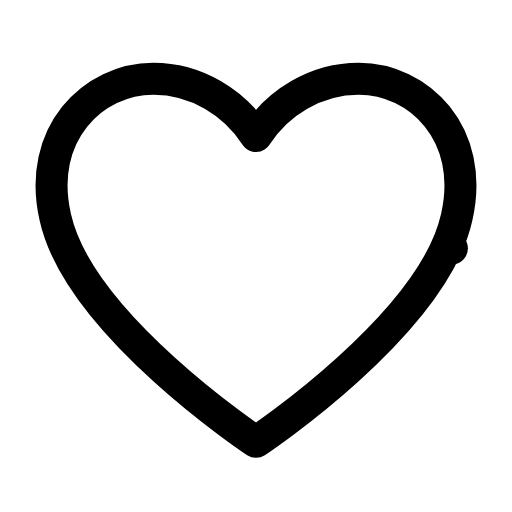
t = 0.00 s
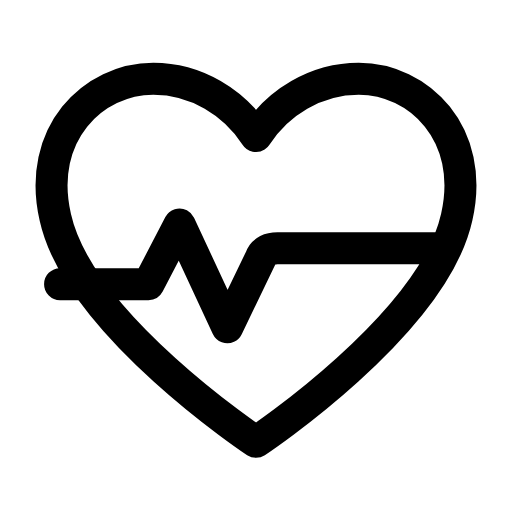
t = 0.26 s
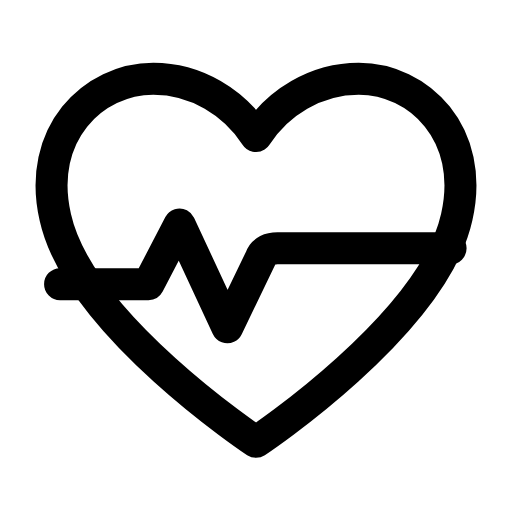
t = 0.59 s
t = 0.83 s: frame unchanged from t = 0.59 s, image omitted
t = 1.14 s: frame unchanged from t = 0.59 s, image omitted
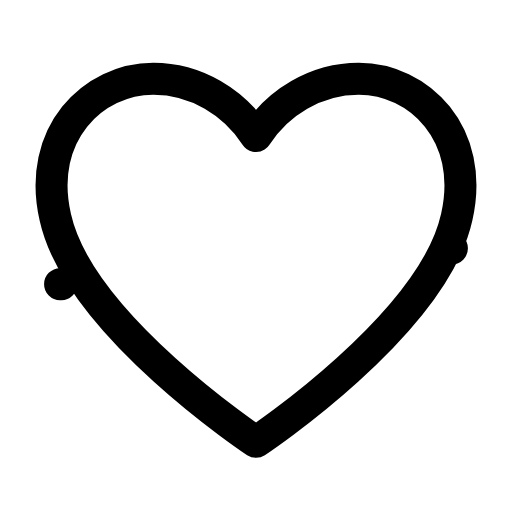
t = 1.41 s

The animated SVG that drew these frames (rendered in a browser with its animation timeline set to each time). Animation: 1 SMIL element (animate=1); one cycle of 1.70 s, repeats indefinitely.

<svg xmlns="http://www.w3.org/2000/svg" width="24" height="24" viewBox="0 0 24 24" fill="none"><g transform="translate(-1.44 -1.463) scale(1.12)"><path stroke="currentColor" stroke-width="1.339" stroke-linecap="round" stroke-linejoin="round" fill="none" d="M12 19.8S4.6 14.9 3.6 10.4C2.8 6.9 5.2 4.6 7.7 4.6C9.5 4.6 11.1 5.6 12 7C12.9 5.6 14.5 4.6 16.3 4.6C18.8 4.6 21.2 6.9 20.4 10.4C19.4 14.9 12 19.8 12 19.8Z"></path><path stroke="currentColor" stroke-width="1.339" stroke-linecap="round" stroke-linejoin="round" fill="none" d="M3.8 13.2L7.5 13.2L8.8 10.7L10.8 15L12.2 12.1C12.3 11.8 12.6 11.7 12.9 11.7L20.2 11.7" pathLength="1" stroke-dasharray="1"><animate attributeName="stroke-dashoffset" values="1;1;0;0;0;0;1;1;1" keyTimes="0;0.054;0.2475;0.45;0.6;0.735;0.864;0.9;1" dur="1.7s" repeatCount="indefinite" calcMode="spline" keySplines="0.16 1 0.3 1;0.16 1 0.3 1;0.16 1 0.3 1;0.16 1 0.3 1;0.16 1 0.3 1;0.16 1 0.3 1;0.16 1 0.3 1;0.16 1 0.3 1"/></path></g></svg>
